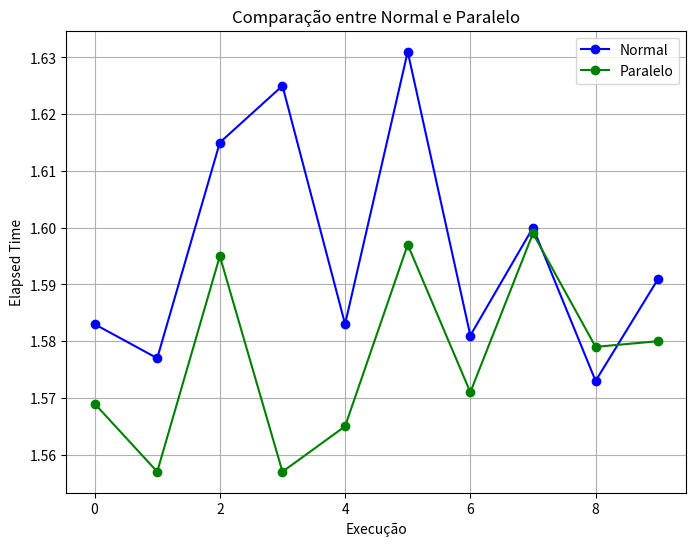

Python code for this plot:
import matplotlib.pyplot as plt

# Dados fornecidos
dados_normal = [1.583, 1.577, 1.615, 1.625, 1.583, 1.631, 1.581, 1.600, 1.573, 1.591]
dados_paralelo = [1.569, 1.557, 1.595, 1.557, 1.565, 1.597, 1.571, 1.599, 1.579, 1.580]

# Configurações do gráfico
plt.figure(figsize=(8, 6))
plt.plot(dados_normal, label="Normal", marker='o', linestyle='-', color='blue')
plt.plot(dados_paralelo, label="Paralelo", marker='o', linestyle='-', color='green')

# Títulos e legendas
plt.title("Comparação entre Normal e Paralelo")
plt.xlabel("Execução")
plt.ylabel("Elapsed Time")
plt.legend()

# Exibe o gráfico
plt.grid(True)
plt.show()
